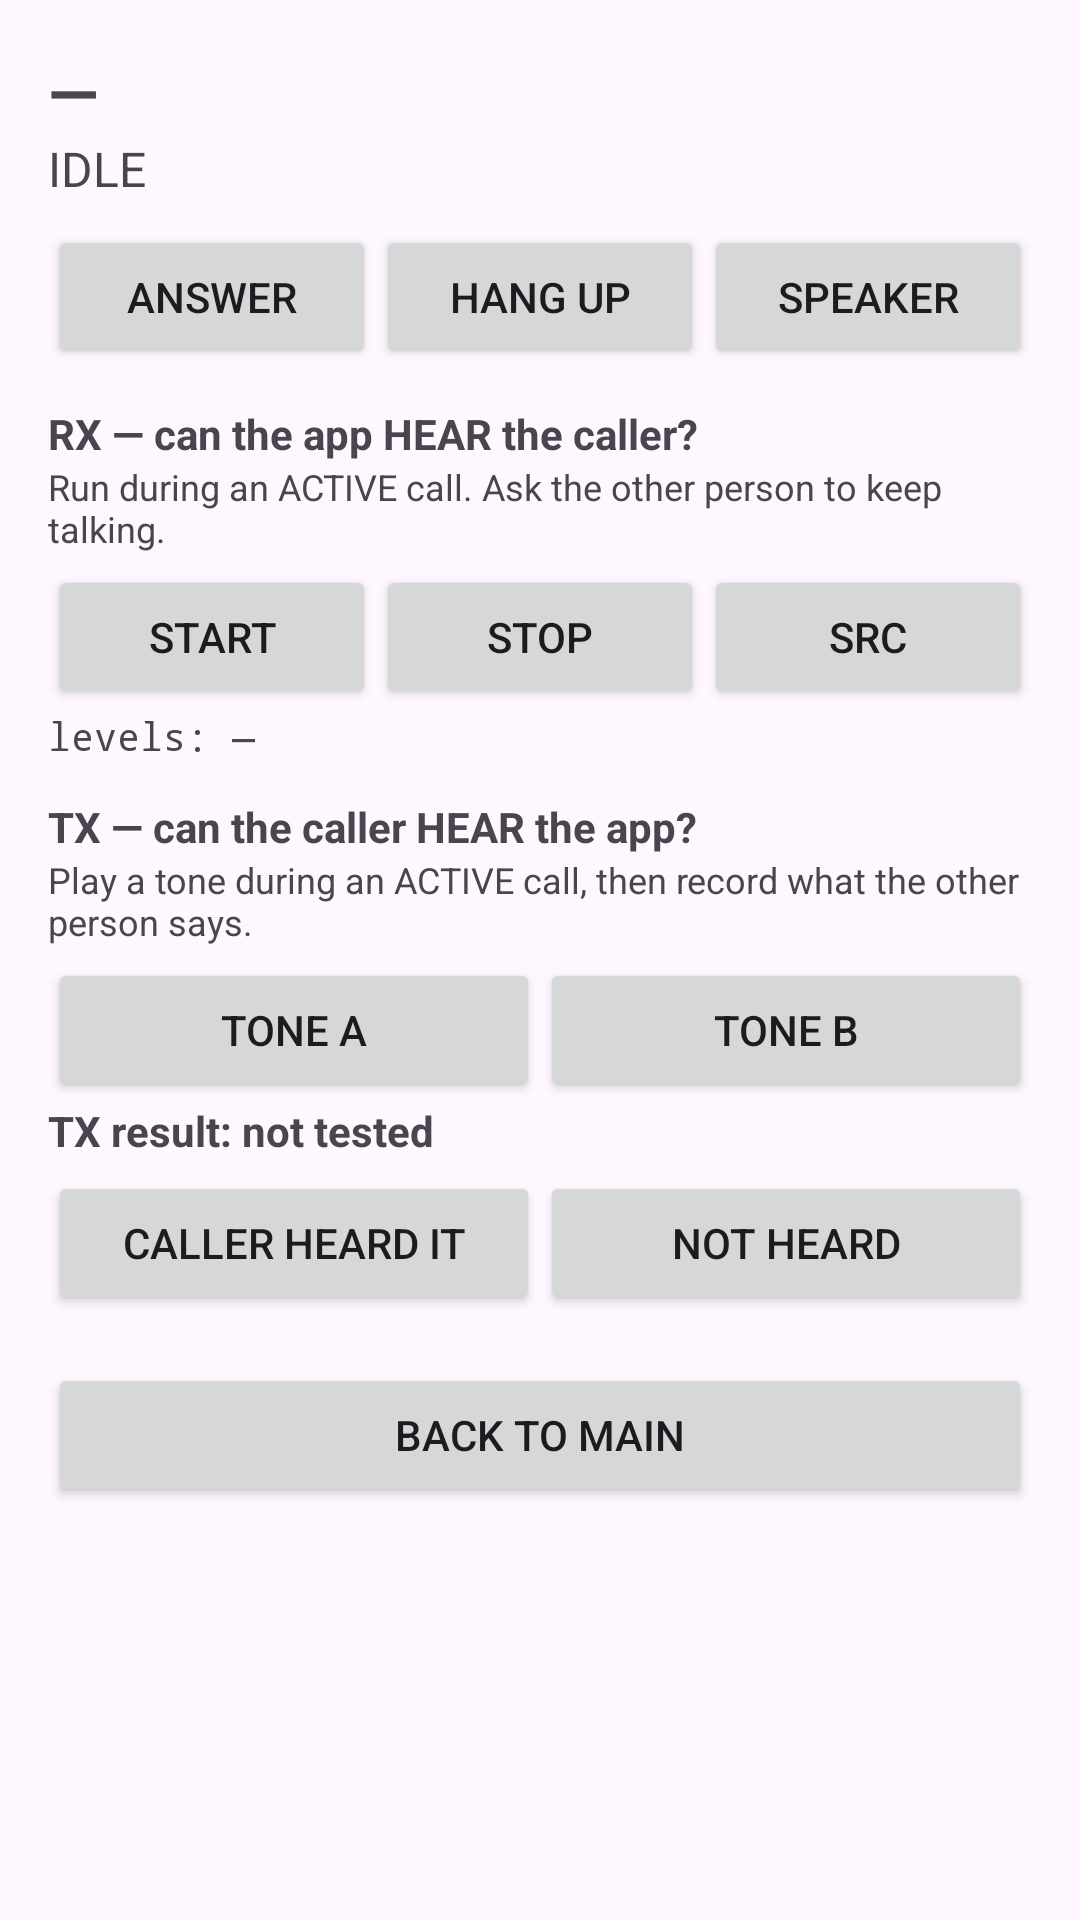

Layout XML and referenced resources for this Android screen:
<!-- AndroidManifest.xml: application theme Theme.VoxPoc -->
<!-- res/layout/activity_call.xml -->
<?xml version="1.0" encoding="utf-8"?>
<ScrollView xmlns:android="http://schemas.android.com/apk/res/android"
    android:layout_width="match_parent"
    android:layout_height="match_parent"
    android:padding="16dp">

    <LinearLayout
        android:layout_width="match_parent"
        android:layout_height="wrap_content"
        android:orientation="vertical">

        <TextView android:id="@+id/tvCallNumber"
            android:layout_width="wrap_content" android:layout_height="wrap_content"
            android:text="—" android:textSize="22sp" android:textStyle="bold" />
        <TextView android:id="@+id/tvCallState"
            android:layout_width="wrap_content" android:layout_height="wrap_content"
            android:text="IDLE" android:textSize="16sp"
            android:textColor="?android:attr/textColorSecondary"
            android:layout_marginBottom="8dp" />

        <LinearLayout
            android:layout_width="match_parent" android:layout_height="wrap_content"
            android:orientation="horizontal">
            <Button android:id="@+id/btnAnswer"
                android:layout_width="0dp" android:layout_height="wrap_content" android:layout_weight="1"
                android:text="Answer" />
            <Button android:id="@+id/btnHangup"
                android:layout_width="0dp" android:layout_height="wrap_content" android:layout_weight="1"
                android:text="Hang up" />
            <Button android:id="@+id/btnSpeaker"
                android:layout_width="0dp" android:layout_height="wrap_content" android:layout_weight="1"
                android:text="Speaker" />
        </LinearLayout>

        <TextView
            android:layout_width="wrap_content" android:layout_height="wrap_content"
            android:text="RX — can the app HEAR the caller?" android:textStyle="bold"
            android:layout_marginTop="12dp" />
        <TextView
            android:layout_width="wrap_content" android:layout_height="wrap_content"
            android:text="Run during an ACTIVE call. Ask the other person to keep talking."
            android:textColor="?android:attr/textColorSecondary" android:textSize="12sp" />
        <LinearLayout
            android:layout_width="match_parent" android:layout_height="wrap_content"
            android:orientation="horizontal" android:layout_marginTop="4dp">
            <Button android:id="@+id/btnProbeStart"
                android:layout_width="0dp" android:layout_height="wrap_content" android:layout_weight="1"
                android:text="Start" />
            <Button android:id="@+id/btnProbeStop"
                android:layout_width="0dp" android:layout_height="wrap_content" android:layout_weight="1"
                android:text="Stop" />
            <Button android:id="@+id/btnProbeSource"
                android:layout_width="0dp" android:layout_height="wrap_content" android:layout_weight="1"
                android:text="Src" />
        </LinearLayout>
        <TextView android:id="@+id/tvLevels"
            android:layout_width="match_parent" android:layout_height="wrap_content"
            android:text="levels: —" android:typeface="monospace" android:textSize="13sp" />

        <TextView
            android:layout_width="wrap_content" android:layout_height="wrap_content"
            android:text="TX — can the caller HEAR the app?" android:textStyle="bold"
            android:layout_marginTop="12dp" />
        <TextView
            android:layout_width="wrap_content" android:layout_height="wrap_content"
            android:text="Play a tone during an ACTIVE call, then record what the other person says."
            android:textColor="?android:attr/textColorSecondary" android:textSize="12sp" />
        <LinearLayout
            android:layout_width="match_parent" android:layout_height="wrap_content"
            android:orientation="horizontal" android:layout_marginTop="4dp">
            <Button android:id="@+id/btnToneModern"
                android:layout_width="0dp" android:layout_height="wrap_content" android:layout_weight="1"
                android:text="Tone A" />
            <Button android:id="@+id/btnToneLegacy"
                android:layout_width="0dp" android:layout_height="wrap_content" android:layout_weight="1"
                android:text="Tone B" />
        </LinearLayout>
        <TextView android:id="@+id/tvTxResult"
            android:layout_width="wrap_content" android:layout_height="wrap_content"
            android:text="TX result: not tested" android:textSize="14sp" android:textStyle="bold" />
        <LinearLayout
            android:layout_width="match_parent" android:layout_height="wrap_content"
            android:orientation="horizontal" android:layout_marginTop="4dp">
            <Button android:id="@+id/btnHeardYes"
                android:layout_width="0dp" android:layout_height="wrap_content" android:layout_weight="1"
                android:text="Caller HEARD it" />
            <Button android:id="@+id/btnHeardNo"
                android:layout_width="0dp" android:layout_height="wrap_content" android:layout_weight="1"
                android:text="NOT heard" />
        </LinearLayout>

        <Button android:id="@+id/btnClose"
            android:layout_width="match_parent" android:layout_height="wrap_content"
            android:text="Back to main" android:layout_marginTop="16dp" />
    </LinearLayout>
</ScrollView>
<!-- resources referenced by this layout -->
<resources>
  <style name="Theme.VoxPoc" parent="Theme.Material3.DayNight.NoActionBar" />
</resources>
